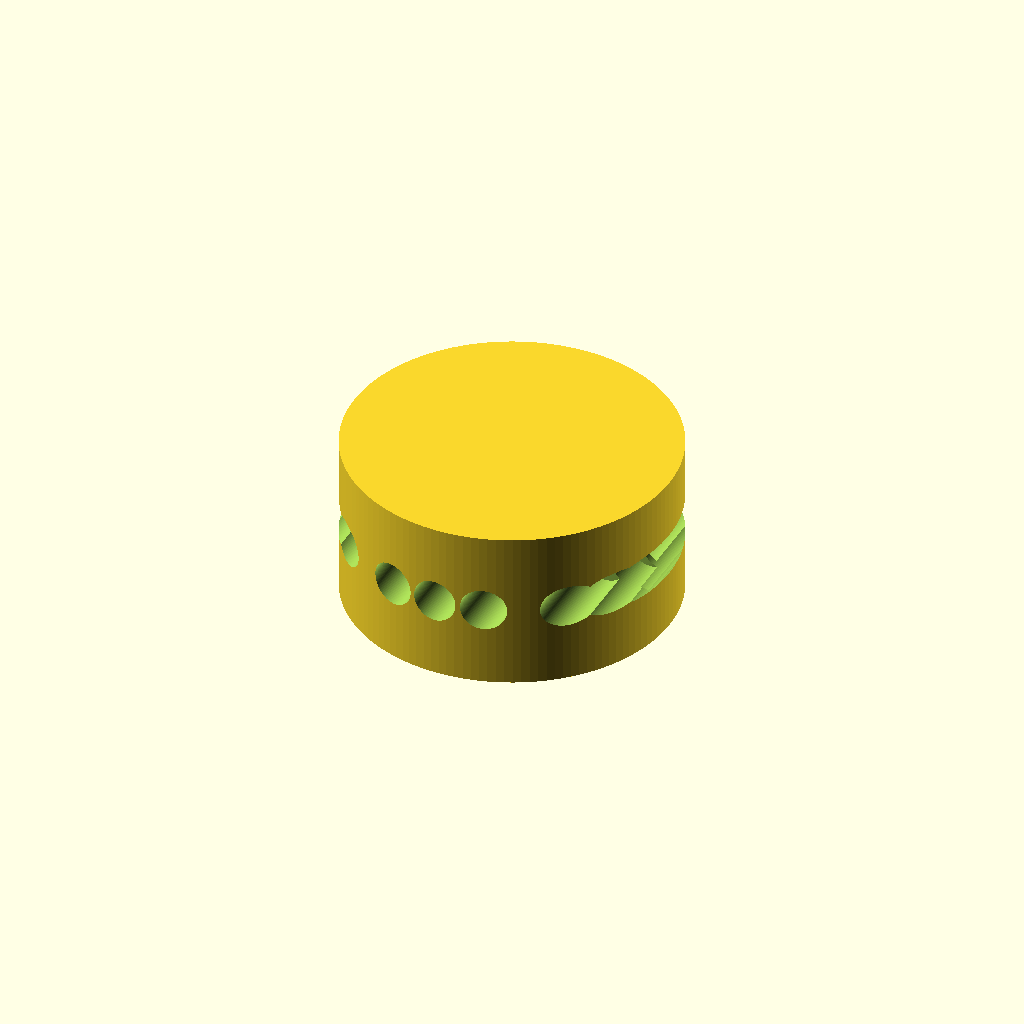
Cell 1 — every parameter at its default value.
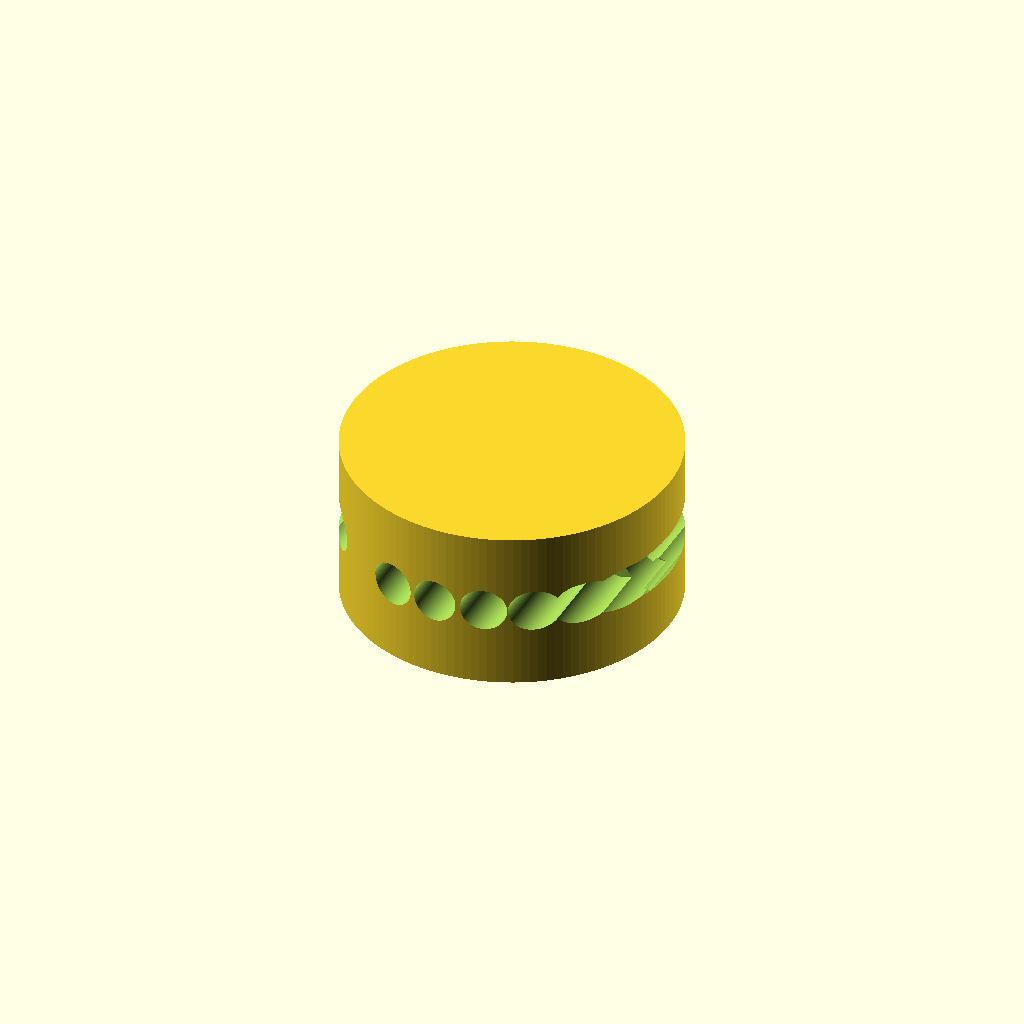
Cell 2 — pi set to 6.28318530718, the other parameters unchanged.
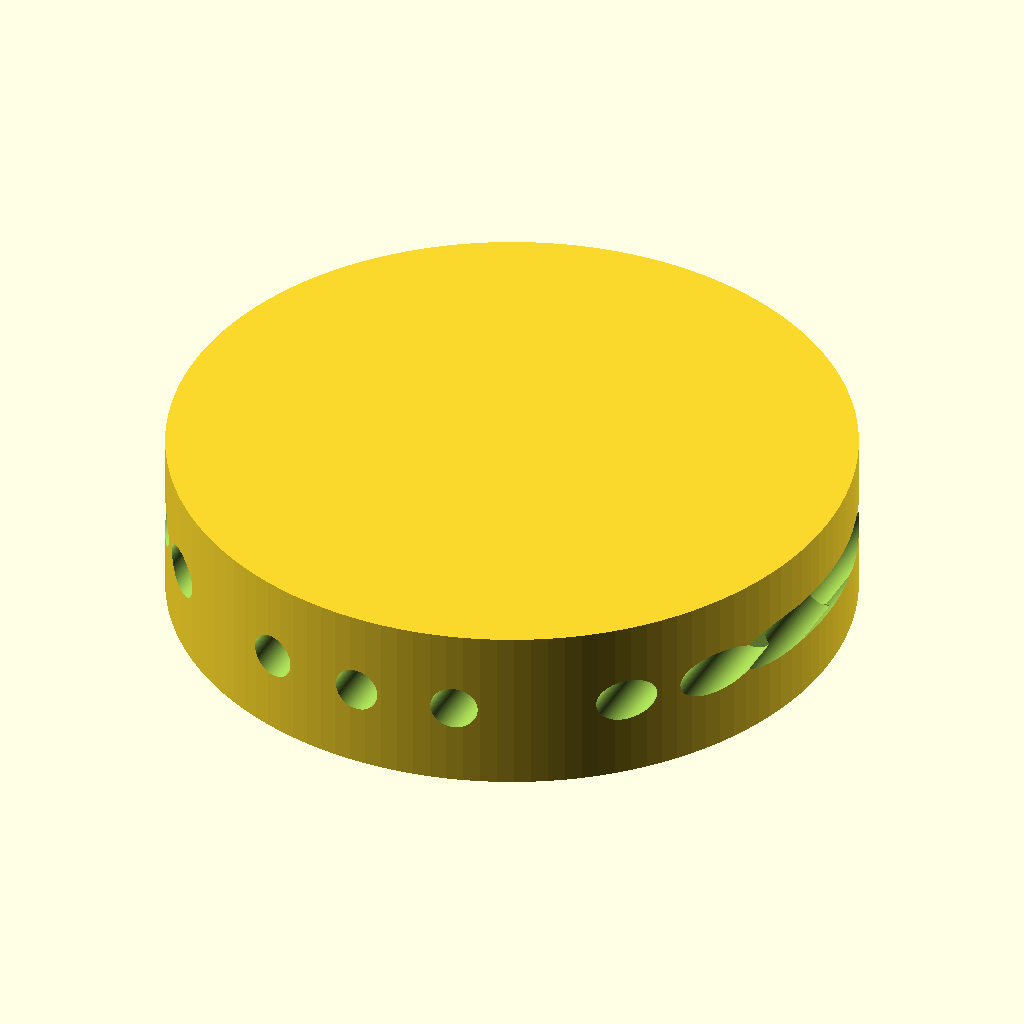
Cell 3: the same model with D_KNOB_DIAMETER = 60.
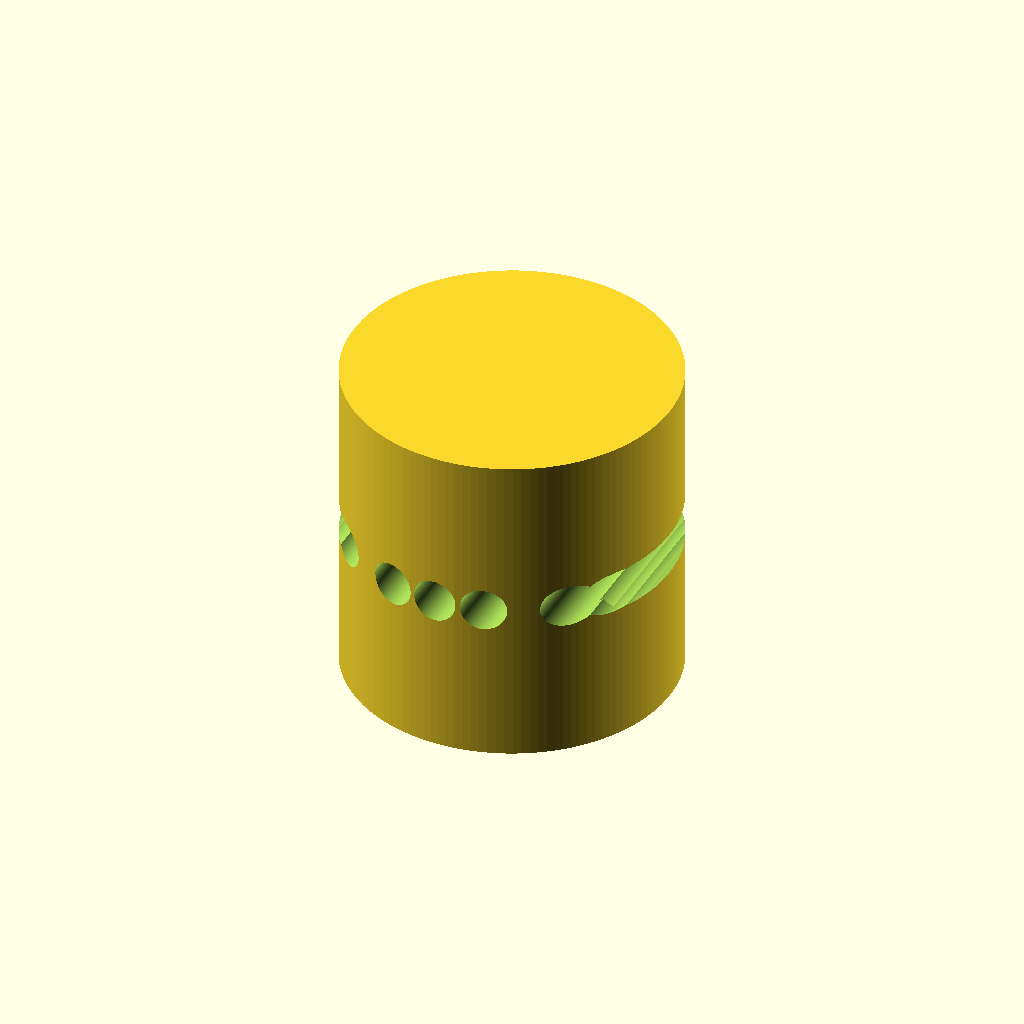
Cell 4: the same model with D_KNOB_HEIGHT = 30.
One fixed orthographic camera (rotation 55°, 0°, 25°; colour scheme Cornfield) for every cell.
Source of the model, bench/results/gpu-base-g4/code/qwen3.5-9b/dshaft_knob_6mm_s6_a2.scad:
// Replacement Knob for Hotplate Stirrer (6mm D-shaft)
// Print Orientation: Bottom face (with D-bore) on Z=0, building upward.

// --- Constants ---
pi = 3.14159265359;

// --- Dimensions ---
$fn = 128; // High resolution for smooth curves

// Main Body
D_KNOB_DIAMETER = 30;
D_KNOB_HEIGHT = 15;
D_KNOB_RADIUS = D_KNOB_DIAMETER / 2;

// Shaft Bore (D-shape)
// Spec: "6.2 mm diameter circle with one side cut flat, so the distance from the flat to the opposite side of the circle is 4.7 mm."
// Interpretation:
// 1. The arc radius is derived from the 6.2mm diameter -> R = 3.1mm.
// 2. The total height of the D-shape (flat to top of arc) is 4.7mm.
// 3. This implies the flat is located at Y = (4.7 - 3.1) = 1.6mm from the center.
// 4. The resulting flat width will be calculated geometrically: 2 * sqrt(R^2 - Y_flat^2).
SHAFT_RADIUS = 3.1;
SHAFT_DEPTH = 12;
D_SHAPE_TOTAL_HEIGHT = 4.7;
D_SHAPE_Y_OFFSET = D_SHAPE_TOTAL_HEIGHT - SHAFT_RADIUS; // Distance from center to flat face

// Grip Grooves
NUM_GROOVES = 18;
GROOVE_DEPTH = 2; // Radius of the half-cylinder cut
GROOVE_DIAMETER = 2;

// Top Pointer
POINTER_WIDTH = 1.5;
POINTER_DEPTH = 1; // Depth from top surface

// --- Construction ---

// 1. Main Cylinder Body
difference() {
    // Outer Cylinder
    cylinder(h = D_KNOB_HEIGHT, r = D_KNOB_RADIUS, center = true);
    
    // 2. D-Shaped Blind Bore
    // We create the D-shape profile in 2D and extrude it, then translate it to the correct Z position.
    translate([0, 0, D_KNOB_HEIGHT - SHAFT_DEPTH]) {
        difference() {
            // Extrude the full circle profile
            circle(r = SHAFT_RADIUS);
            linear_extrude(height = SHAFT_DEPTH) {
                circle(r = SHAFT_RADIUS);
            }
            
            // Subtract the rectangular segment to create the flat
            // Width of the flat = 2 * sqrt(R^2 - Y_offset^2)
            flat_width = 2 * sqrt(SHAFT_RADIUS*SHAFT_RADIUS - D_SHAPE_Y_OFFSET*D_SHAPE_Y_OFFSET);
            
            // The flat is at Y = D_SHAPE_Y_OFFSET.
            // We subtract a rectangle of width 'flat_width' and height 'D_SHAPE_Y_OFFSET'
            // centered at (0, D_SHAPE_Y_OFFSET).
            translate([0, D_SHAPE_Y_OFFSET, 0]) {
                square([flat_width, D_SHAPE_Y_OFFSET], center = true);
            }
        }
    }
    
    // 3. Grip Grooves (18 evenly spaced vertical half-cylinders)
    for (i = [0 : NUM_GROOVES - 1]) {
        angle = (i / NUM_GROOVES) * 360;
        translate([
            D_KNOB_RADIUS * cos(angle * pi),
            D_KNOB_RADIUS * sin(angle * pi),
            0
        ]) {
            // Cut a half-cylinder groove
            // The groove is a half-cylinder of diameter GROOVE_DIAMETER (radius = GROOVE_DEPTH)
            // We rotate it 90 degrees around X so the flat side faces the center of the knob
            rotate([90, 0, 0]) {
                cylinder(h = D_KNOB_HEIGHT, r = GROOVE_DEPTH, center = true);
            }
        }
    }
    
    // 4. Top Pointer Groove
    // Runs from center to outer edge, 1.5mm wide, 1mm deep.
    // Located on the same side as the flat of the D.
    // The flat of the D is at +Y (relative to the bore center).
    // So the pointer groove is at +Y on the top face.
    
    translate([0, 0, D_KNOB_HEIGHT - POINTER_DEPTH]) {
        // Create a slot: 1.5mm wide, 1mm deep (radius 0.5mm), length = Radius
        slot_width = POINTER_WIDTH;
        slot_radius = POINTER_DEPTH;
        slot_length = D_KNOB_RADIUS;
        
        // Position: Centered at Y = D_SHAPE_Y_OFFSET (same side as flat)
        // X = 0
        
        translate([0, D_SHAPE_Y_OFFSET, 0]) {
            // Cut a half-cylinder
            rotate([90, 0, 0]) {
                cylinder(h = slot_length, r = slot_radius, center = true);
            }
        }
    }
}
Parameter table extracted from the source (name, type, default, range or options):
pi: number, default 3.14159265359
D_KNOB_DIAMETER: number, default 30
D_KNOB_HEIGHT: number, default 15
SHAFT_RADIUS: number, default 3.1
SHAFT_DEPTH: number, default 12
D_SHAPE_TOTAL_HEIGHT: number, default 4.7
NUM_GROOVES: number, default 18
GROOVE_DEPTH: number, default 2
GROOVE_DIAMETER: number, default 2
POINTER_WIDTH: number, default 1.5
POINTER_DEPTH: number, default 1
